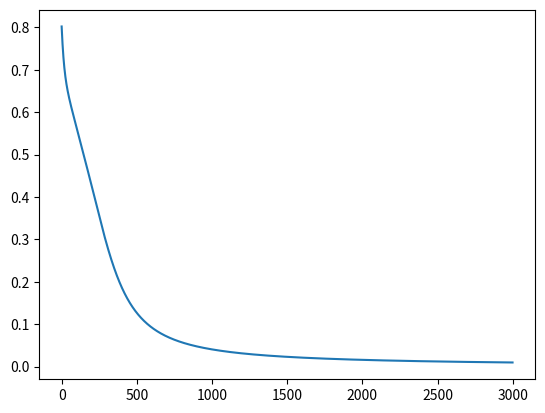

Recreate this plot in Python.
#Form a 3 layer neural network (one input, one hidden, and one output) to learn the XOR function.
#The input layer should contain 2 binary inputs.
#Second layer (first hidden layer) should contain 3 neurons. 
#Output layer contains 1 neuron which will produce the output of the XOR function

import numpy as np

# Activation Functions
def tanh(x):
    return np.tanh(x)

def d_tanh(x):
    return 1 - np.square(np.tanh(x))

def sigmoid(x):
    return 1/(1 + np.exp(-x))

def d_sigmoid(x):
    return (1 - sigmoid(x)) * sigmoid(x)

# Loss Functions 
def logloss(y, a):
    return -(y*np.log(a) + (1-y)*np.log(1-a))

def d_logloss(y, a):
    return (a - y)/(a*(1 - a))

# The layer class
class Layer:

    activationFunctions = {
        'tanh': (tanh, d_tanh),
        'sigmoid': (sigmoid, d_sigmoid)
    }
    learning_rate = 0.1

    def __init__(self, inputs, neurons, activation):# inputs to a layer=the number of neurons in the previous layer 
                                                    # neurons- the number of neurons in a layer
                                                    # activation - the particular activation for a layer
        self.W = np.random.randn(neurons, inputs)
        self.b = np.zeros((neurons, 1))
        self.act, self.d_act = self.activationFunctions.get(activation)

    def feedforward(self, A_prev):
        self.A_prev = A_prev
        self.Z = np.dot(self.W, self.A_prev) + self.b
        self.A = self.act(self.Z)
        return self.A

    def backprop(self, dA):
        dZ = np.multiply(self.d_act(self.Z), dA)
        dA_prev = np.dot(self.W.T, dZ)
        
        dW = 1/dZ.shape[1] * np.dot(dZ, self.A_prev.T)
        db = 1/dZ.shape[1] * np.sum(dZ, axis=1, keepdims=True)
        
        self.W = self.W - self.learning_rate * dW
        self.b = self.b - self.learning_rate * db

        return dA_prev

x_train = np.array([[0, 0, 1, 1], [0, 1, 0, 1]]) # dim x m
y_train = np.array([[0, 1, 1, 0]]) # 1 x m

#dnn = DeepNeuralNetwork(sizes=[784, 128, 64, 10])

m = 4
epochs = 3000

layers = [Layer(2, 3, 'tanh'), Layer(3, 1, 'sigmoid')]
costs = [] # to plot graph 

for epoch in range(epochs):
    A = x_train
    for layer in layers:
        A = layer.feedforward(A)

    cost = 1/m * np.sum(logloss(y_train, A))
    costs.append(cost)

    dA = d_logloss(y_train, A)
    for layer in reversed(layers):
        dA = layer.backprop(dA)

# predicting
A = np.array([[0], [0]]) # dim(=2) x m(=1)
for layer in layers:
    A = layer.feedforward(A)
print(A)

import matplotlib.pyplot as plt
plt.plot(range(epochs), costs)



